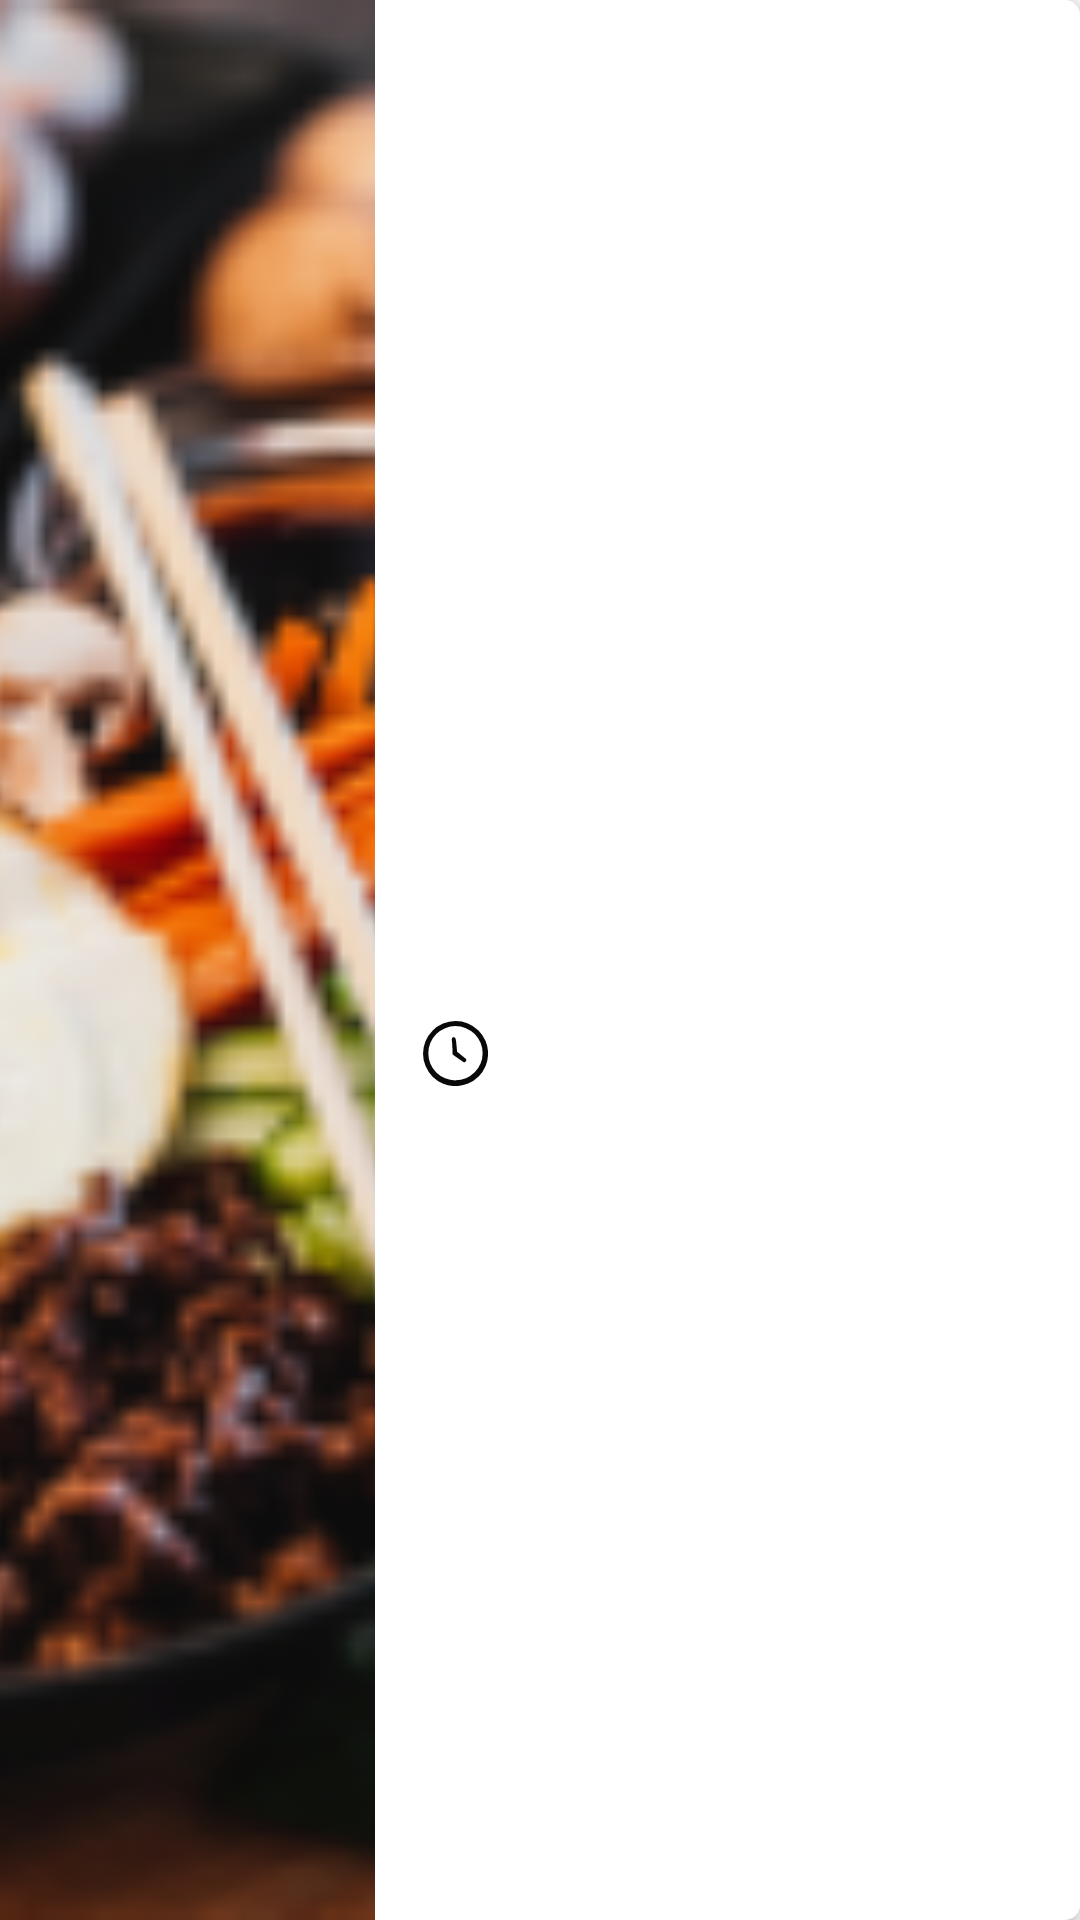

Produce the Android XML layout that renders to this screen, including the resource entries it uses.
<!-- AndroidManifest.xml: application theme Theme.FunnyFood -->
<!-- res/layout/recipe_item_layout.xml -->
<?xml version="1.0" encoding="utf-8"?>
<androidx.constraintlayout.widget.ConstraintLayout xmlns:android="http://schemas.android.com/apk/res/android"
    xmlns:app="http://schemas.android.com/apk/res-auto"
    xmlns:tools="http://schemas.android.com/tools"
    android:layout_width="match_parent"
    android:layout_height="wrap_content"
    android:layout_marginStart="16dp"
    android:layout_marginTop="24dp"
    android:layout_marginEnd="16dp"
    android:background="@drawable/card_shape"
    android:elevation="5dp"
    android:shadowColor="@color/black"
    android:shadowDx="0"
    android:shadowDy="4"
    android:shadowRadius="5">

    <ImageView
        android:id="@+id/recipe_imageView"
        android:layout_width="125dp"
        android:layout_height="0dp"
        android:adjustViewBounds="true"
        android:contentDescription="@string/image_recipe"
        android:scaleType="centerCrop"
        app:layout_constraintBottom_toBottomOf="parent"
        app:layout_constraintStart_toStartOf="parent"
        app:layout_constraintTop_toTopOf="parent"
        app:srcCompat="@drawable/rec_img_01" />

    <TextView
        android:id="@+id/nameTextView"
        android:layout_width="0dp"
        android:layout_height="wrap_content"
        android:layout_marginStart="16dp"
        android:layout_marginTop="30dp"
        android:ellipsize="end"
        android:maxLines="2"
        android:textColor="@color/black"
        android:textSize="@dimen/title"
        android:typeface="normal"
        app:layout_constraintEnd_toEndOf="parent"
        app:layout_constraintStart_toEndOf="@+id/recipe_imageView"
        app:layout_constraintTop_toTopOf="parent"
        tools:text="Название рецепта ровно в две строки Название рецепта ровно в две строки Название рецепта ровно в две строки" />

    <TextView
        android:id="@+id/timeTextView"
        android:layout_width="0dp"
        android:layout_height="wrap_content"
        android:layout_marginStart="11dp"
        android:layout_marginTop="12dp"
        android:layout_marginBottom="9dp"
        android:textColor="#2ECC71"
        android:textSize="@dimen/medium"
        app:layout_constraintBottom_toBottomOf="parent"

        app:layout_constraintEnd_toEndOf="parent"
        app:layout_constraintStart_toEndOf="@+id/Image_clock"
        app:layout_constraintTop_toBottomOf="@+id/nameTextView"
        tools:text="45 минут" />

    <ImageView
        android:id="@+id/Image_clock"
        android:layout_width="wrap_content"
        android:layout_height="0dp"
        android:adjustViewBounds="true"
        app:layout_constraintBottom_toBottomOf="@+id/timeTextView"
        app:layout_constraintEnd_toStartOf="@+id/timeTextView"
        app:layout_constraintStart_toStartOf="@+id/nameTextView"
        app:layout_constraintTop_toTopOf="@+id/timeTextView"
        app:srcCompat="@drawable/ic_clock"
        android:contentDescription="@string/image_timer" />

</androidx.constraintlayout.widget.ConstraintLayout>
<!-- resources referenced by this layout -->
<resources>
  <color name="black">#FF000000</color>
  <dimen name="medium">16sp</dimen>
  <dimen name="title">22sp</dimen>
  <!-- drawable card_shape (drawable) -->
  <?xml version="1.0" encoding="utf-8"?>
  <shape xmlns:android="http://schemas.android.com/apk/res/android" android:shape="rectangle" >
      <corners
          android:topLeftRadius="5dp"
          android:topRightRadius="5dp"
          android:bottomLeftRadius="5dp"
          android:bottomRightRadius="5dp"
          />
      <solid
          android:color="@color/white">
  
      </solid>
      <padding
          android:left="0dp"
          android:top="0dp"
          android:right="0dp"
          android:bottom="0dp"
          />
      <size
          android:width="270dp"
          android:height="60dp"
          />
  </shape>
  <!-- drawable ic_clock (drawable) -->
  <vector android:height="16dp" android:viewportHeight="16.97"
      android:viewportWidth="16.97" android:width="16dp" xmlns:android="http://schemas.android.com/apk/res/android">
      <path android:fillColor="#090909" android:pathData="M8.48,0.02A8.49,8.49 0,1 0,16.99 8.49,8.49 8.49,0 0,0 8.48,0.02ZM8.48,15.51a7.09,7.09 0,1 1,7.09 -7.09A7.08,7.08 0,0 1,8.51 15.49Z"/>
      <path android:fillColor="#090909" android:pathData="M11.24,9.92a0.61,0.61 0,0 1,0 0.55,0.57 0.57,0 0,1 -0.6,0.3l-2.9,-2c-0.05,-1.69 -0.11,-2.88 -0.2,-3.61 0,-0.19 -0.08,-0.65 0.17,-0.85a0.5,0.5 0,0 1,0.5 -0.06c0.33,0.14 0.39,0.67 0.48,1.57s0.16,1.61 0.21,2.2Z"/>
  </vector>
  <!-- drawable rec_img_01: png bitmap (drawable, 52841 bytes) -->
  <style name="Theme.FunnyFood" parent="Theme.MaterialComponents.DayNight.DarkActionBar">
          
          <item name="colorPrimary">@color/purple_500</item>
          <item name="colorPrimaryVariant">@color/purple_700</item>
          <item name="colorOnPrimary">@color/white</item>
          
          <item name="colorSecondary">@color/teal_200</item>
          <item name="colorSecondaryVariant">@color/teal_700</item>
          <item name="colorOnSecondary">@color/black</item>
          
          <item name="android:statusBarColor" tools:targetApi="l">?attr/colorPrimaryVariant</item>
          
      </style>
  <color name="white">#FFFFFFFF</color>
  <color name="purple_500">#FF6200EE</color>
  <color name="purple_700">#FF3700B3</color>
  <color name="teal_200">#FF03DAC5</color>
  <color name="teal_700">#FF018786</color>
</resources>
